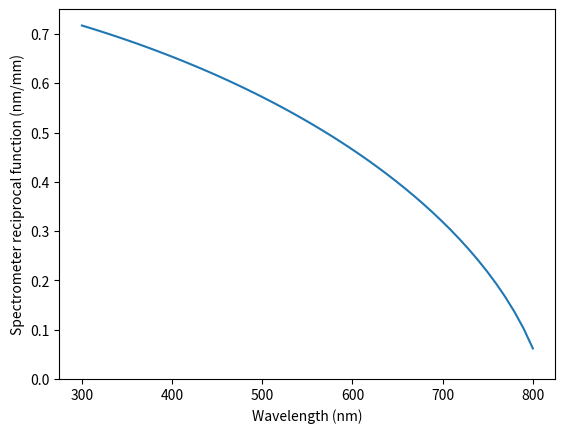
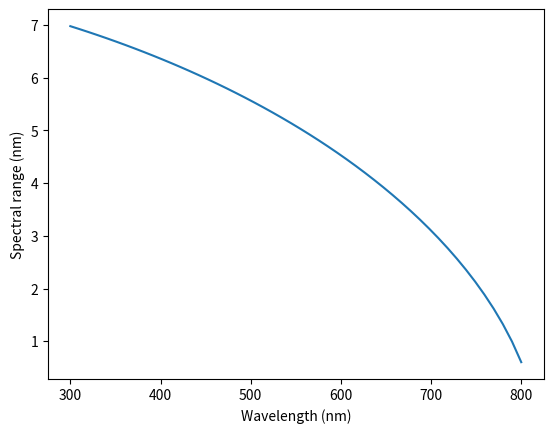

Python code for these plots, in order:
#!/usr/bin/env python3
# -*- coding: utf-8 -*-
"""
Here we calculate the grating dispersion of an Acton spectrometer.
"""
import numpy as np
import matplotlib.pyplot as plt
def linear_dispersion(w, f=750, phi=-6, m=1, gr=300):
    """dlambda / dx
    Default values correspond to Acton 750i
    Parameters
    ----------
    f: focal length (mm)
         default 750 (SpectraPro 2750i)
    phi: angle in degrees (°)
        default 9
    m: order of dispersion
        default 1
    gr: grooves spacing (gr/mm)
        default 300
    """
    # correct units:
    phi *= 2 * np.pi / 360
    d = 1e-3 / gr
    disp = w / (2 * f) * (np.tan(phi) + np.sqrt((2 * d / m / (w * 1e-9) * np.cos(phi)) ** 2 - 1))
    return disp  # to nm/mm


W = np.linspace(300,800,50)     # nm
f = 500       # mm
gr = 2400     # gr/mm
phi = -9.2     # °

disp = linear_dispersion(W,f,phi,m=1,gr=gr)


plt.figure('Grating dispersion')
plt.plot(W,disp)
plt.xlabel('Wavelength (nm)'),plt.ylabel('Spectrometer reciprocal function (nm/mm)')
plt.ylim(ymin=0)


l_pix = 19    # µm  # pixel size
N_pix = 512   # Number of pixels
plt.figure('Spectral range')
plt.plot(W,disp*N_pix*l_pix*1e-3)
plt.xlabel('Wavelength (nm)'),plt.ylabel('Spectral range (nm)')